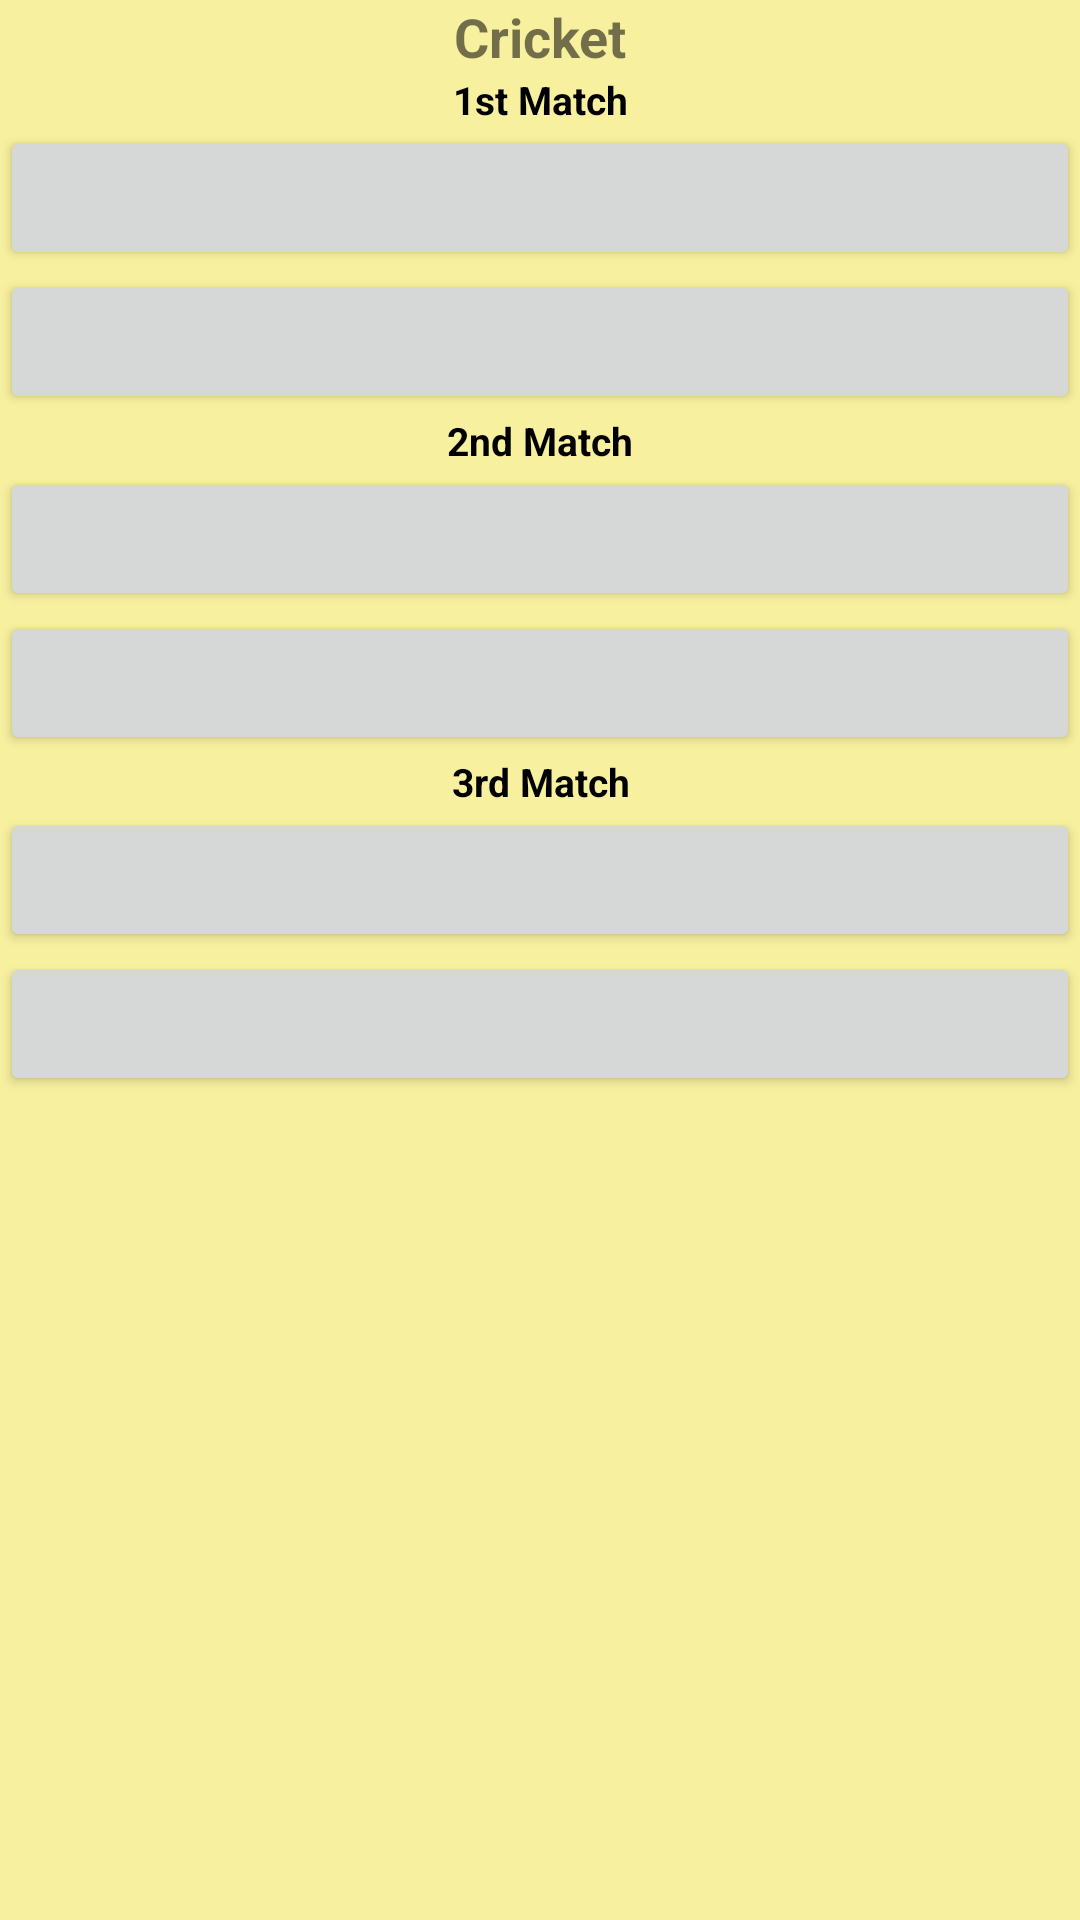

Produce the Android XML layout that renders to this screen, including the resource entries it uses.
<!-- AndroidManifest.xml: application theme AppTheme -->
<!-- res/layout/content_cricket.xml -->
<?xml version="1.0" encoding="utf-8"?>
<LinearLayout xmlns:android="http://schemas.android.com/apk/res/android"
    android:orientation="vertical" android:layout_width="match_parent"
    android:background="@color/backgroundCricket"
    android:layout_height="match_parent">

    <TextView
        android:id="@+id/_cricket_header"
        android:layout_width="match_parent"
        android:layout_height="wrap_content"
        android:text="Cricket"
        style="@style/GameModeHeader"/>
    <TextView
        android:id="@+id/_cricket_1_header"
        android:layout_width="match_parent"
        android:layout_height="wrap_content"
        android:text="1st Match"
        style="@style/MatchHeader"/>

    <Button
        android:id="@+id/btn_cricket_1_1"
        android:layout_width="match_parent"
        android:layout_height="wrap_content"
        style="@style/PlayerButton"/>

    <Button
        android:id="@+id/btn_cricket_1_2"
        android:layout_width="match_parent"
        android:layout_height="wrap_content"
        style="@style/PlayerButton"/>

    <TextView
        android:id="@+id/_cricket_2_header"
        android:layout_width="match_parent"
        android:layout_height="wrap_content"
        android:text="2nd Match"
        style="@style/MatchHeader"/>
    <Button
        android:id="@+id/btn_cricket_2_1"
        android:layout_width="match_parent"
        android:layout_height="wrap_content"
        style="@style/PlayerButton"/>

    <Button
        android:id="@+id/btn_cricket_2_2"
        android:layout_width="match_parent"
        android:layout_height="wrap_content"
        style="@style/PlayerButton"/>

    <TextView
        android:id="@+id/_cricket_3_header"
        android:layout_width="match_parent"
        android:layout_height="wrap_content"
        android:text="3rd Match"
        style="@style/MatchHeader"/>

    <Button
        android:id="@+id/btn_cricket_3_1"
        android:layout_width="match_parent"
        android:layout_height="wrap_content"
        style="@style/PlayerButton"/>

    <Button
        android:id="@+id/btn_cricket_3_2"
        android:layout_width="match_parent"
        android:layout_height="wrap_content"
        style="@style/PlayerButton"/>
</LinearLayout>
<!-- resources referenced by this layout -->
<resources>
  <color name="backgroundCricket">#F7F09F</color>
  <style name="GameModeHeader">
          <item name="android:textSize">18sp</item>
          <item name="android:maxLines">1</item>
          <item name="android:textStyle">bold</item>
          <item name="android:textAlignment">center</item>
      </style>
  <style name="MatchHeader">
          <item name="android:textSize">13sp</item>
          <item name="android:maxLines">1</item>
          <item name="android:textStyle">bold</item>
          <item name="android:textAlignment">center</item>
          <item name="android:textAppearance">@style/Widget.Design.Snackbar</item>
      </style>
  <style name="PlayerButton">
          <item name="android:textSize">13sp</item>
          <item name="android:maxLines">1</item>
          <item name="android:textStyle" />
          <item name="android:textAlignment">center</item>
          <item name="android:textAppearance">@style/Widget.Design.Snackbar</item>
      </style>
  <style name="AppTheme" parent="Theme.AppCompat.Light.DarkActionBar">
          
          <item name="colorPrimary">@color/colorPrimary</item>
          <item name="colorPrimaryDark">@color/colorPrimaryDark</item>
          <item name="colorAccent">@color/colorAccent</item>
      </style>
  <color name="colorPrimary">@color/dartGreen</color>
  <color name="colorPrimaryDark">#303f9f</color>
  <color name="colorAccent">@color/dartGreen</color>
  <color name="dartGreen">#00723E</color>
</resources>
